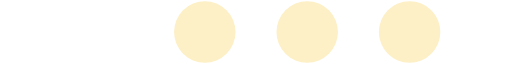
t = 0.00 s
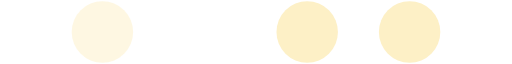
t = 0.25 s
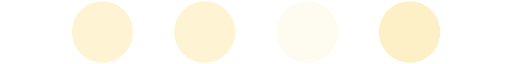
t = 0.63 s
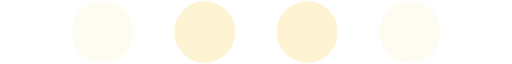
t = 0.88 s
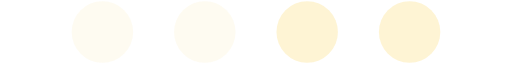
t = 1.13 s
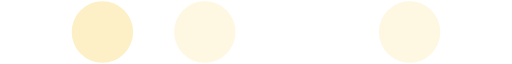
t = 1.50 s

The animated SVG that drew these frames (rendered in a browser with its animation timeline set to each time). Animation: 4 SMIL elements (animate=4); one cycle of 1.75 s, repeats indefinitely.

<svg id="inlineLoaderRef" xmlns="http://www.w3.org/2000/svg" xmlns:xlink="http://www.w3.org/1999/xlink" viewBox="0 45 100 10" width="40" height="10" overflow="visible" fill="#fdf0c6" class="single-loader" style=""><defs> <circle id="inline" cx="20" cy="50" r="6"/>    </defs> <use xmlns:xlink="http://www.w3.org/1999/xlink" xlink:href="#inline" x="0"><animate attributeName="opacity" values="0;1;0" dur="1s" begin="0s" repeatCount="indefinite"/>    </use><use xmlns:xlink="http://www.w3.org/1999/xlink" xlink:href="#inline" x="20"><animate attributeName="opacity" values="0;1;0" dur="1s" begin="0.25s" repeatCount="indefinite"/>    </use><use xmlns:xlink="http://www.w3.org/1999/xlink" xlink:href="#inline" x="40"><animate attributeName="opacity" values="0;1;0" dur="1s" begin="0.5s" repeatCount="indefinite"/>    </use><use xmlns:xlink="http://www.w3.org/1999/xlink" xlink:href="#inline" x="60"><animate attributeName="opacity" values="0;1;0" dur="1s" begin="0.75s" repeatCount="indefinite"/>    </use> </svg>